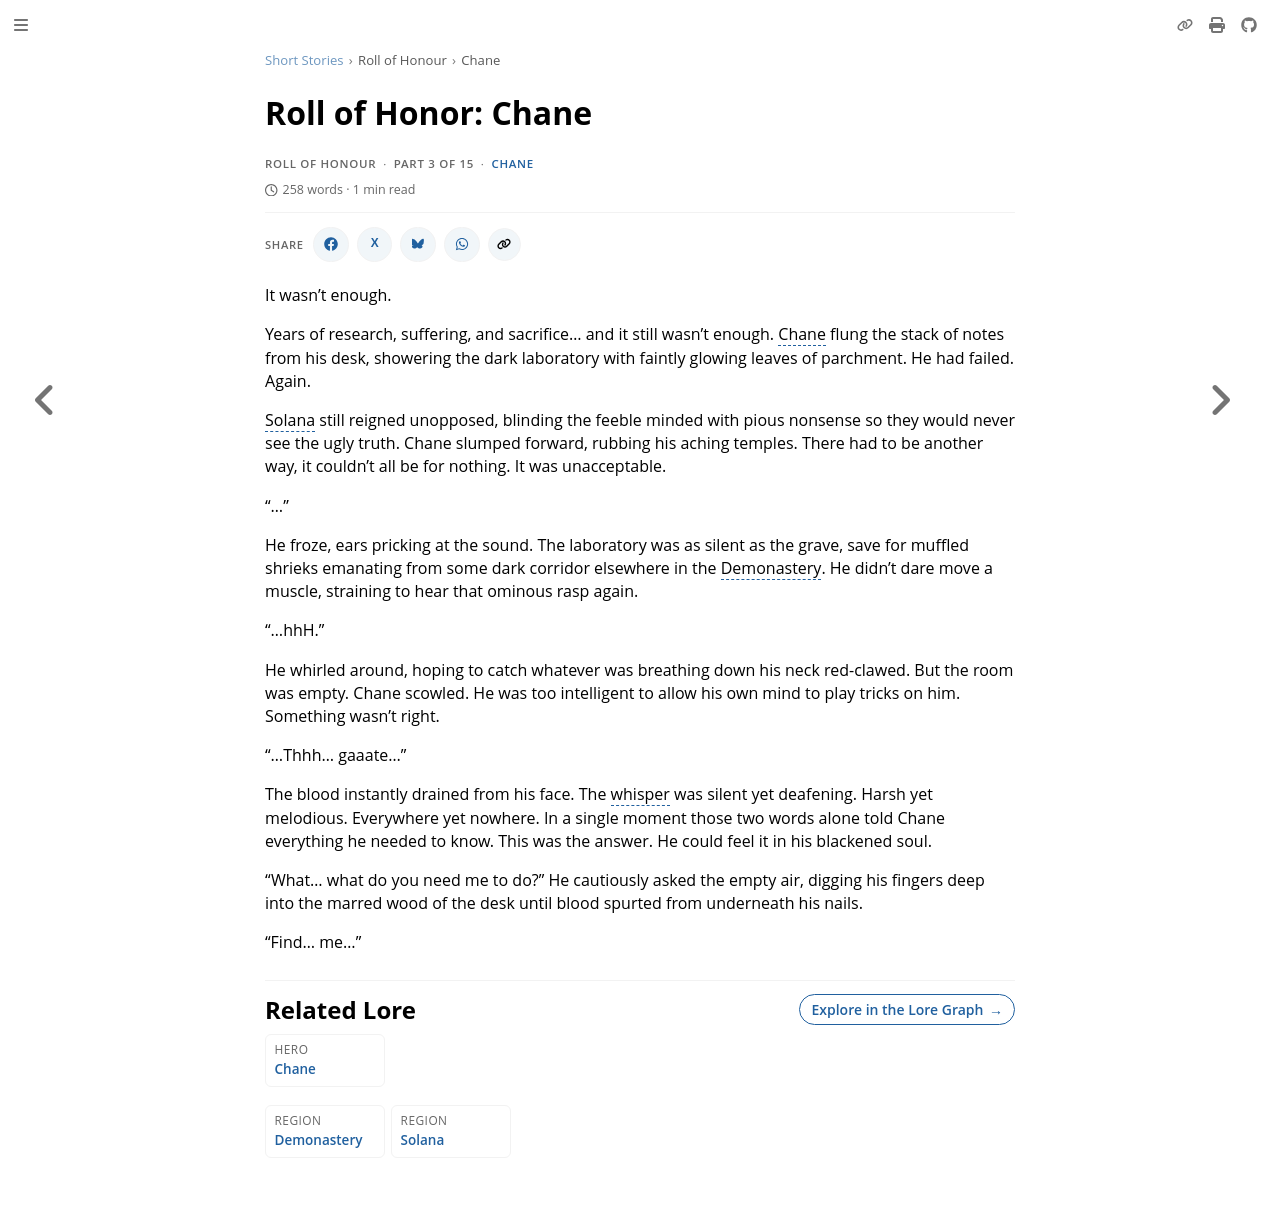

repository: nathaneastwood/fablore · page: short-stories/roll-of-honour/chane.html · generator: mdbook

# Roll of Honor: Chane

It wasn't enough.

Years of research, suffering, and sacrifice... and it still wasn't enough. Chane flung the stack of notes from his desk, showering the dark laboratory with faintly glowing leaves of parchment. He had failed. Again.

Solana still reigned unopposed, blinding the feeble minded with pious nonsense so they would never see the ugly truth. Chane slumped forward, rubbing his aching temples. There had to be another way, it couldn't all be for nothing. It was unacceptable.

"..."

He froze, ears pricking at the sound. The laboratory was as silent as the grave, save for muffled shrieks emanating from some dark corridor elsewhere in the Demonastery. He didn't dare move a muscle, straining to hear that ominous rasp again.

"...hhH."

He whirled around, hoping to catch whatever was breathing down his neck red-clawed. But the room was empty. Chane scowled. He was too intelligent to allow his own mind to play tricks on him. Something wasn't right.

"...Thhh... gaaate..."

The blood instantly drained from his face. The whisper was silent yet deafening. Harsh yet melodious. Everywhere yet nowhere. In a single moment those two words alone told Chane everything he needed to know. This was the answer. He could feel it in his blackened soul.

"What... what do you need me to do?" He cautiously asked the empty air, digging his fingers deep into the marred wood of the desk until blood spurted from underneath his nails.

"Find... me..."
